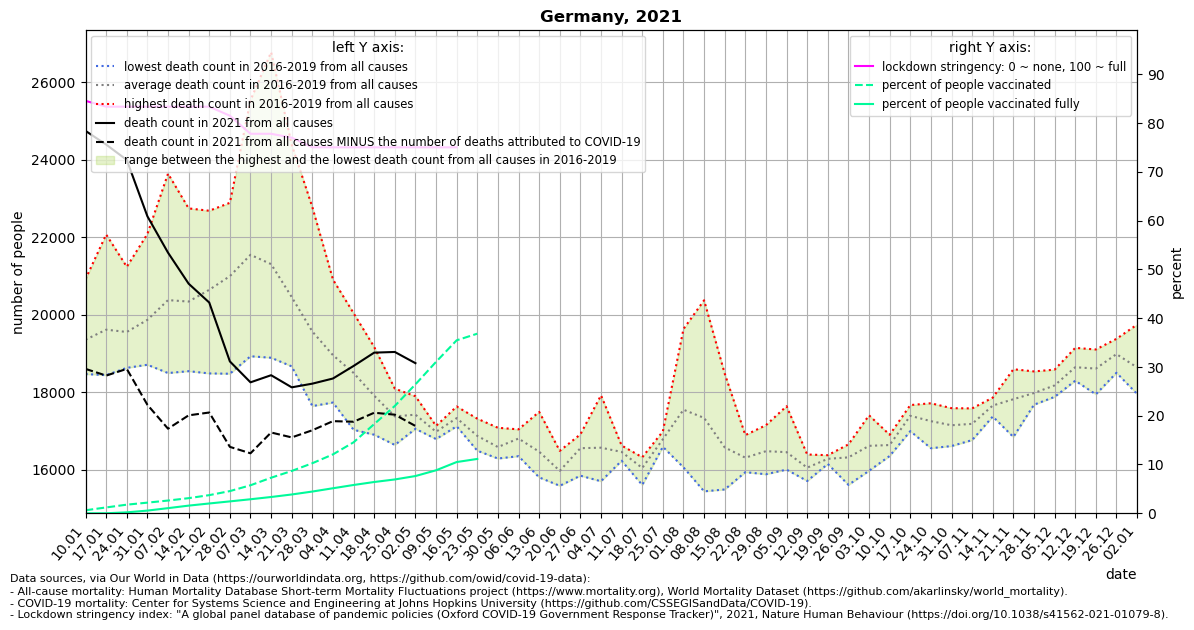

The table this chart was drawn from, first rows:
location, date, time, time_unit, deaths_2010_all_ages, deaths_2011_all_ages, deaths_2012_all_ages, deaths_2013_all_ages, deaths_2014_all_ages, deaths_2015_all_ages, deaths_2016_all_ages, deaths_2017_all_ages, deaths_2018_all_ages, deaths_2019_all_ages, deaths_2020_all_ages, deaths_2021_all_ages, new_deaths, stringency_index, people_vaccinated, people_fully_vaccinated, population, people_vaccinated_percent, people_fully_vaccinated_percent, deaths_min
Germany, 2021-01-10, 1, weekly, , , , , , , 18467, 20918, 19342, 18686, 18903, 24745, 6145, 84.53, 519771, 1577, 83783945, 0.6204, 0.001882, 18467
Germany, 2021-01-17, 2, weekly, , , , , , , 18439, 22070, 18770, 19170, 19432, 24392, 5965, 83.33, 1004230, 5162, 83783945, 1.199, 0.006161, 18439
Germany, 2021-01-24, 3, weekly, , , , , , , 18627, 21236, 19187, 19163, 19189, 23995, 5395, 83.33, 1480462, 158940, 83783945, 1.767, 0.1897, 18627
Germany, 2021-01-31, 4, weekly, , , , , , , 18707, 22083, 19171, 19505, 18949, 22540, 4867, 83.33, 1828495, 461838, 83783945, 2.182, 0.5512, 18707
Germany, 2021-02-07, 5, weekly, , , , , , , 18493, 23640, 19558, 19812, 19826, 21601, 4545, 83.33, 2188784, 881567, 83783945, 2.612, 1.052, 18493
Germany, 2021-02-14, 6, weekly, , , , , , , 18541, 22744, 20086, 19981, 19040, 20800, 3399, 83.33, 2597569, 1315787, 83783945, 3.1, 1.57, 18541
Germany, 2021-02-21, 7, weekly, , , , , , , 18483, 22683, 21254, 20150, 19664, 20313, 2839, 83.33, 3117660, 1684497, 83783945, 3.721, 2.011, 18483
Germany, 2021-02-28, 8, weekly, , , , , , , 18475, 22266, 22888, 20349, 18964, 18793, 2206, 81.48, 3810629, 2043280, 83783945, 4.548, 2.439, 18475
Germany, 2021-03-07, 9, weekly, , , , , , , 18926, 20930, 25535, 20790, 19507, 18253, 1832, 77.78, 4810785, 2409167, 83783945, 5.742, 2.875, 18926
Germany, 2021-03-14, 10, weekly, , , , , , , 18888, 19102, 26777, 20453, 19656, 18437, 1479, 77.78, 6105960, 2797824, 83783945, 7.288, 3.339, 18888
Germany, 2021-03-21, 11, weekly, , , , , , , 18971, 18665, 24385, 19795, 19901, 18124, 1293, 76.99, 7269983, 3230185, 83783945, 8.677, 3.855, 18665
Germany, 2021-03-28, 12, weekly, , , , , , , 18826, 17640, 22777, 19016, 19752, 18219, 1203, 75.0, 8596364, 3734260, 83783945, 10.26, 4.457, 17640
Germany, 2021-04-04, 13, weekly, , , , , , , 18617, 17731, 20906, 18562, 19718, 18352, 1101, 75.0, 10113665, 4299506, 83783945, 12.07, 5.132, 17731
Germany, 2021-04-11, 14, weekly, , , , , , , 18244, 17028, 20038, 18671, 20661, 18676, 1440, 75.0, 12189365, 4858576, 83783945, 14.55, 5.799, 17028
Germany, 2021-04-18, 15, weekly, , , , , , , 17712, 16901, 19165, 17852, 20518, 19020, 1552, 75.0, 15321011, 5372860, 83783945, 18.29, 6.413, 16901
Germany, 2021-04-25, 16, weekly, , , , , , , 16775, 16637, 17992, 18089, 19287, 19037, 1619, 75.0, 18432442, 5809819, 83783945, 22, 6.934, 16637
Germany, 2021-05-02, 17, weekly, , , , , , , 17053, 17634, 17093, 17894, 18562, 18748, 1621, 75.0, 22139928, 6396069, 83783945, 26.43, 7.634, 17053
Germany, 2021-05-09, 18, weekly, , , , , , , 16901, 17129, 16789, 17090, 17923, , 1552, 75.0, 26002242, 7382727, 83783945, 31.03, 8.812, 16789
Germany, 2021-05-16, 19, weekly, , , , , , , 17629, 17343, 17226, 17118, 17644, , 1322, 75.0, 29704128, 8799184, 83783945, 35.45, 10.5, 17118
Germany, 2021-05-23, 20, weekly, , , , , , , 16601, 17079, 16488, 17315, 16999, , 220.0, , 30838708, 9332160, 83783945, 36.81, 11.14, 16488
Germany, 2021-05-30, 21, weekly, , , , , , , 16286, 16451, 16513, 17080, 17166, , , , , , , , , 16286
Germany, 2021-06-06, 22, weekly, , , , , , , 16346, 16902, 17039, 16921, 16769, , , , , , , , , 16346
Germany, 2021-06-13, 23, weekly, , , , , , , 15799, 15846, 16714, 17491, 17274, , , , , , , , , 15799
Germany, 2021-06-20, 24, weekly, , , , , , , 15717, 16087, 15582, 16484, 16608, , , , , , , , , 15582
Germany, 2021-06-27, 25, weekly, , , , , , , 16910, 16819, 15843, 16639, 16399, , , , , , , , , 15843
Germany, 2021-07-04, 26, weekly, , , , , , , 15699, 16076, 16569, 17918, 17297, , , , , , , , , 15699
Germany, 2021-07-11, 27, weekly, , , , , , , 16229, 16424, 16622, 16552, 16447, , , , , , , , , 16229
Germany, 2021-07-18, 28, weekly, , , , , , , 16172, 15603, 16070, 16319, 16166, , , , , , , , , 15603
Germany, 2021-07-25, 29, weekly, , , , , , , 16985, 16589, 16702, 16856, 16532, , , , , , , , , 16589
Germany, 2021-08-01, 30, weekly, , , , , , , 16157, 16058, 18340, 19630, 16909, , , , , , , , , 16058
Germany, 2021-08-08, 31, weekly, , , , , , , 15439, 16494, 20371, 17034, 17414, , , , , , , , , 15439
Germany, 2021-08-15, 32, weekly, , , , , , , 15487, 15784, 18478, 16540, 17487, , , , , , , , , 15487
Germany, 2021-08-22, 33, weekly, , , , , , , 16258, 16148, 16890, 15934, 19694, , , , , , , , , 15934
Germany, 2021-08-29, 34, weekly, , , , , , , 17147, 15880, 16612, 16263, 17559, , , , , , , , , 15880
Germany, 2021-09-05, 35, weekly, , , , , , , 16101, 16064, 16000, 17637, 16642, , , , , , , , , 16000
Germany, 2021-09-12, 36, weekly, , , , , , , 16116, 15706, 16390, 15988, 16733, , , , , , , , , 15706
Germany, 2021-09-19, 37, weekly, , , , , , , 16372, 16146, 16292, 16303, 17104, , , , , , , , , 16146
Germany, 2021-09-26, 38, weekly, , , , , , , 15606, 16505, 16651, 16500, 17542, , , , , , , , , 15606
Germany, 2021-10-03, 39, weekly, , , , , , , 16336, 16747, 15969, 17402, 17399, , , , , , , , , 15969
Germany, 2021-10-10, 40, weekly, , , , , , , 16352, 16664, 16622, 16899, 17594, , , , , , , , , 16352
Germany, 2021-10-17, 41, weekly, , , , , , , 17427, 17470, 16993, 17666, 17463, , , , , , , , , 16993
Germany, 2021-10-24, 42, weekly, , , , , , , 17599, 17139, 16552, 17713, 17723, , , , , , , , , 16552
Germany, 2021-10-31, 43, weekly, , , , , , , 17586, 17059, 16608, 17327, 18571, , , , , , , , , 16608
Germany, 2021-11-07, 44, weekly, , , , , , , 17580, 16762, 16895, 17488, 18575, , , , , , , , , 16762
Germany, 2021-11-14, 45, weekly, , , , , , , 17782, 17371, 17604, 17859, 19060, , , , , , , , , 17371
Germany, 2021-11-21, 46, weekly, , , , , , , 18591, 17594, 16842, 18242, 19752, , , , , , , , , 16842
Germany, 2021-11-28, 47, weekly, , , , , , , 17911, 17676, 17785, 18535, 20199, , , , , , , , , 17676
Germany, 2021-12-05, 48, weekly, , , , , , , 18146, 17877, 18091, 18581, 21289, , , , , , , , , 17877
Germany, 2021-12-12, 49, weekly, , , , , , , 18793, 18295, 18342, 19143, 22657, , , , , , , , , 18295
Germany, 2021-12-19, 50, weekly, , , , , , , 18885, 18504, 17943, 19101, 23956, , , , , , , , , 17943
Germany, 2021-12-26, 51, weekly, , , , , , , 19376, 18500, 18990, 19062, 24717, , , , , , , , , 18500
Germany, 2022-01-02, 52, weekly, , , , , , , 19744, 18652, 17954, 18204, 25493, , , , , , , , , 17954
